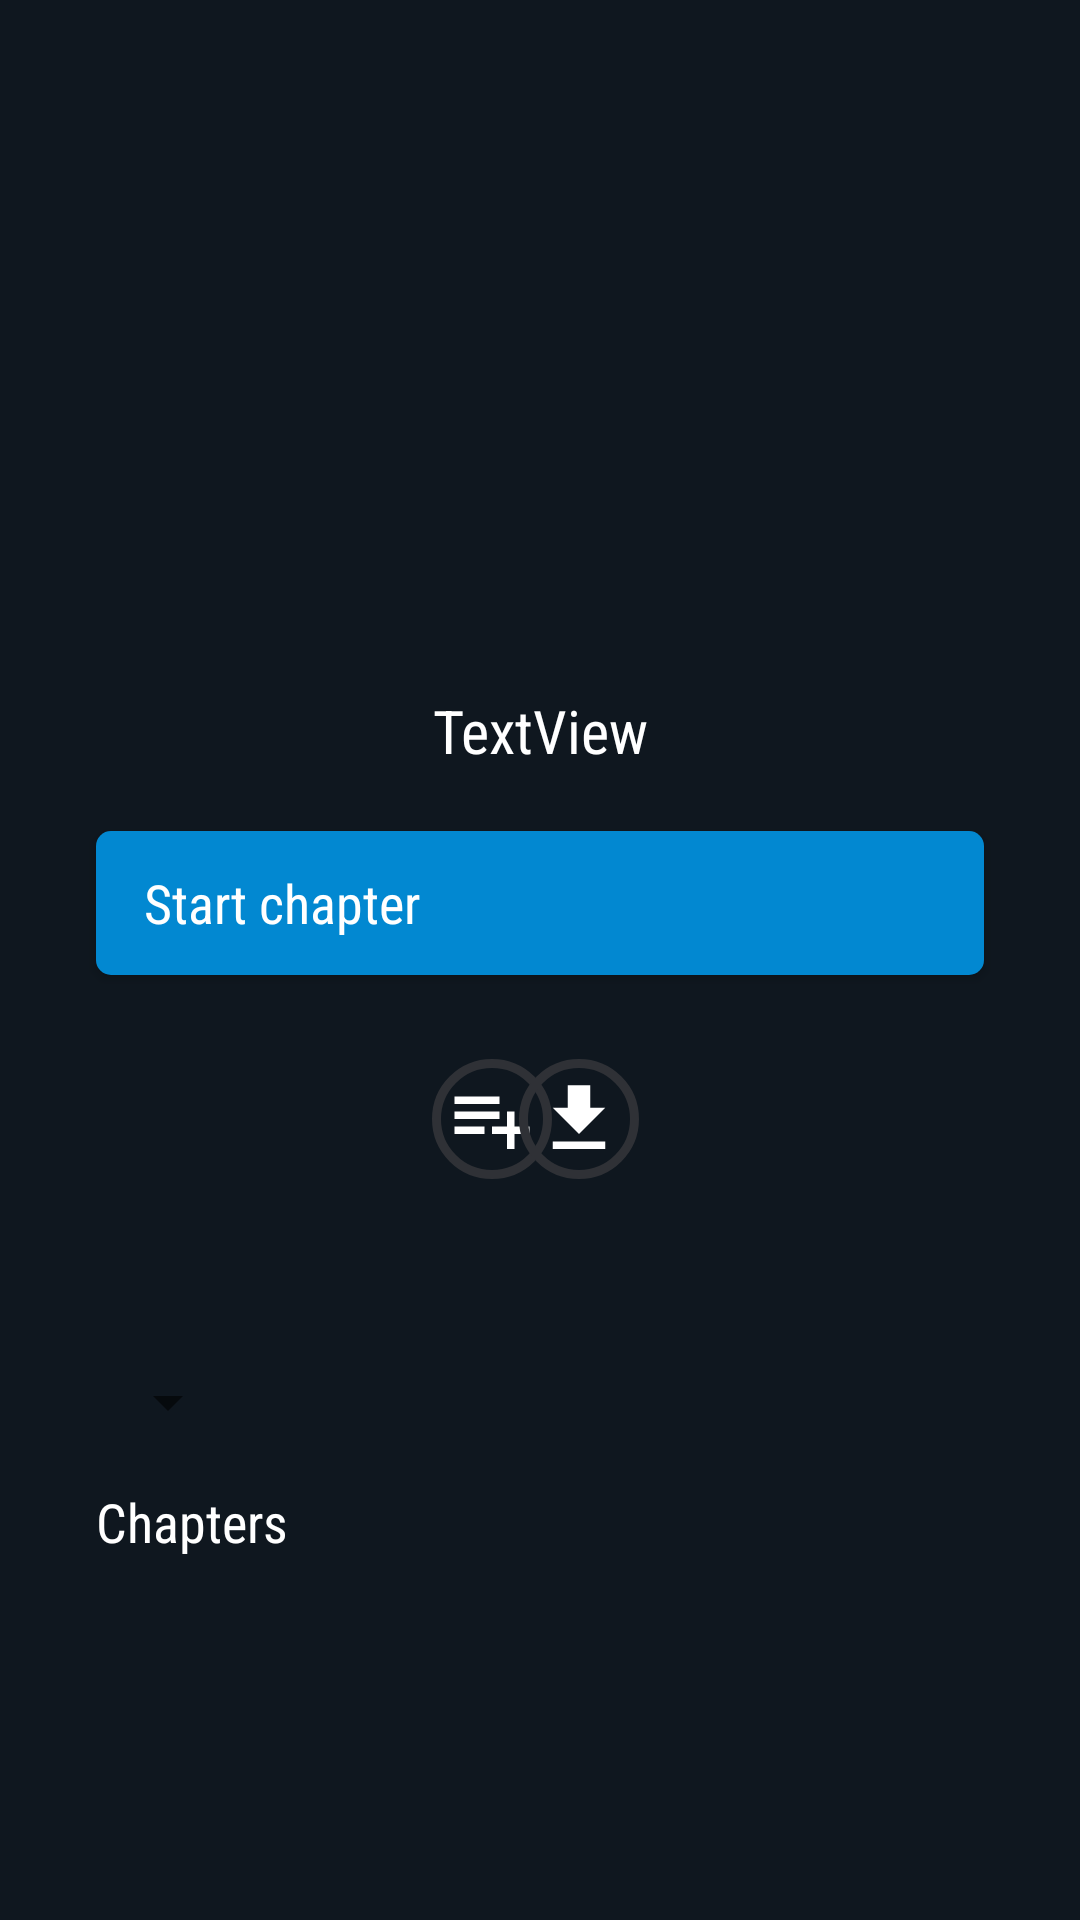

The Android layout XML behind this screen, and the referenced resources:
<!-- AndroidManifest.xml: application theme AppTheme -->
<!-- res/layout/activity_serie_detail.xml -->
<?xml version="1.0" encoding="utf-8"?>
<androidx.constraintlayout.widget.ConstraintLayout xmlns:android="http://schemas.android.com/apk/res/android"
    xmlns:app="http://schemas.android.com/apk/res-auto"
    xmlns:tools="http://schemas.android.com/tools"
    android:id="@+id/serie_detail_con"
    android:layout_width="match_parent"
    android:layout_height="match_parent"
    android:background="#0F171F"
    tools:context=".SerieDetail">

    <ScrollView
        android:layout_width="match_parent"
        android:layout_height="match_parent"
        app:layout_constraintEnd_toEndOf="parent"
        app:layout_constraintStart_toStartOf="parent"
        app:layout_constraintTop_toTopOf="parent">

        <androidx.constraintlayout.widget.ConstraintLayout
            android:layout_width="wrap_content"
            android:layout_height="wrap_content">
        <ImageView
            android:id="@+id/serie_image"
            android:layout_width="0dp"
            android:layout_height="200dp"
            android:scaleType="fitXY"
            app:layout_constraintEnd_toEndOf="parent"
            app:layout_constraintStart_toStartOf="parent"
            app:layout_constraintTop_toTopOf="parent"
            app:srcCompat="@drawable/ic_launcher_background" />

        <TextView
            android:id="@+id/serie_name"
            android:layout_width="365dp"
            android:layout_height="wrap_content"
            android:layout_marginTop="30dp"
            android:fontFamily="sans-serif-condensed"
            android:text="TextView"
            android:textAlignment="center"
            android:textColor="#FFFFFF"
            android:textSize="20sp"
            app:layout_constraintEnd_toEndOf="parent"
            app:layout_constraintStart_toStartOf="parent"
            app:layout_constraintTop_toBottomOf="@+id/serie_image" />


        <Button
            android:id="@+id/play_button_serie"
            android:layout_width="0dp"
            android:layout_height="wrap_content"
            android:layout_marginStart="32dp"
            android:layout_marginTop="20dp"
            android:layout_marginEnd="32dp"
            android:background="@drawable/play_btn_movie_bg"
            android:drawableLeft="@drawable/ic_baseline_play_arrow_24"
            android:drawablePadding="16dp"
            android:fontFamily="sans-serif-condensed"
            android:paddingLeft="16dp"
            android:text="@string/serie_start"
            android:textAlignment="viewStart"
            android:textAllCaps="false"
            android:textColor="#FFFFFF"
            android:textSize="18sp"
            app:layout_constraintEnd_toEndOf="parent"
            app:layout_constraintStart_toStartOf="parent"
            app:layout_constraintTop_toBottomOf="@+id/serie_name" />

        <ImageView
            android:id="@+id/add_to_mylistSerie"
            android:layout_width="40dp"
            android:layout_height="40dp"
            android:layout_marginStart="144dp"
            android:layout_marginTop="28dp"
            android:background="@drawable/details_buttons"
            app:layout_constraintStart_toStartOf="parent"
            app:layout_constraintTop_toBottomOf="@+id/play_button_serie"
            app:srcCompat="@drawable/ic_addlist" />

        <ImageView
            android:id="@+id/download_offlineSerie"
            android:layout_width="40dp"
            android:layout_height="40dp"
            android:layout_marginTop="28dp"
            android:layout_marginEnd="147dp"
            android:background="@drawable/details_buttons"
            app:layout_constraintEnd_toEndOf="parent"
            app:layout_constraintTop_toBottomOf="@+id/play_button_serie"
            app:srcCompat="@drawable/ic_baseline_download_24" />

        <TextView
            android:id="@+id/description_serie"
            android:layout_width="363dp"
            android:layout_height="wrap_content"
            android:layout_marginStart="16dp"
            android:layout_marginTop="96dp"
            android:fontFamily="sans-serif-condensed"
            android:textColor="#888888"
            app:layout_constraintEnd_toEndOf="parent"
            app:layout_constraintHorizontal_bias="0.498"
            app:layout_constraintStart_toStartOf="parent"
            app:layout_constraintTop_toBottomOf="@+id/play_button_serie" />

        <Spinner
            android:id="@+id/spinner_temporada"
            android:layout_width="wrap_content"
            android:layout_height="35dp"
            android:layout_marginStart="32dp"
            android:layout_marginTop="10dp"
            android:textSize="18sp"
            app:layout_constraintStart_toStartOf="parent"
            app:layout_constraintTop_toBottomOf="@+id/description_serie" />

        <TextView
            android:id="@+id/total_capitulos"
            android:layout_width="wrap_content"
            android:layout_height="wrap_content"
            android:layout_marginStart="32dp"
            android:layout_marginTop="10dp"
            android:fontFamily="sans-serif-condensed"
            android:text="@string/serie_chapter"
            android:textColor="#FFFFFF"
            android:textSize="18sp"
            app:layout_constraintStart_toStartOf="parent"
            app:layout_constraintTop_toBottomOf="@+id/spinner_temporada" />

        <ListView
            android:id="@+id/list_series_chapter"
            android:layout_width="match_parent"
            android:layout_height="wrap_content"
            android:layout_marginTop="8dp"
            android:orientation="vertical"

            app:layout_constraintBottom_toBottomOf="parent"
            app:layout_constraintEnd_toEndOf="parent"
            app:layout_constraintStart_toStartOf="parent"
            app:layout_constraintTop_toBottomOf="@+id/total_capitulos">

        </ListView>
        </androidx.constraintlayout.widget.ConstraintLayout>
    </ScrollView>





</androidx.constraintlayout.widget.ConstraintLayout>
<!-- resources referenced by this layout -->
<resources>
  <!-- drawable details_buttons (drawable) -->
  <?xml version="1.0" encoding="utf-8"?>
  <shape xmlns:android="http://schemas.android.com/apk/res/android"
      android:shape="oval"
      android:thickness="40dp">
      <stroke
          android:width="3dp"
          android:color="#2f3136" />
      <padding
          android:bottom="5dp"
          android:left="5dp"
          android:right="5dp"
          android:top="5dp"/>
  </shape>
  <!-- drawable ic_addlist (drawable) -->
  <vector android:height="64dp" android:tint="#FFFFFF"
      android:viewportHeight="24" android:viewportWidth="24"
      android:width="64dp" xmlns:android="http://schemas.android.com/apk/res/android">
      <path android:fillColor="@android:color/white" android:pathData="M14,10L2,10v2h12v-2zM14,6L2,6v2h12L14,6zM18,14v-4h-2v4h-4v2h4v4h2v-4h4v-2h-4zM2,16h8v-2L2,14v2z"/>
  </vector>
  <!-- drawable ic_baseline_download_24 (drawable) -->
  <vector android:height="64dp" android:tint="#FFFFFF"
      android:viewportHeight="24" android:viewportWidth="24"
      android:width="64dp" xmlns:android="http://schemas.android.com/apk/res/android">
      <path android:fillColor="@android:color/white" android:pathData="M5,20h14v-2H5V20zM19,9h-4V3H9v6H5l7,7L19,9z"/>
  </vector>
  <!-- drawable play_btn_movie_bg (drawable) -->
  <?xml version="1.0" encoding="utf-8"?>
  <shape xmlns:android="http://schemas.android.com/apk/res/android"
      >
  
      <corners android:radius="5dp"/>
      <gradient android:startColor="#0288D1"
          android:endColor="#0288D1"/>
  
  </shape>
  <string name="serie_chapter">Chapters</string>
  <string name="serie_start">Start chapter</string>
  <style name="AppTheme" parent="Theme.AppCompat.Light.NoActionBar">
          <item name="colorPrimary">#0F171E</item>
          <item name="colorPrimaryDark">#000000</item>
          <item name="colorAccent">@color/black</item>
      </style>
  <color name="black">#FF000000</color>
</resources>
